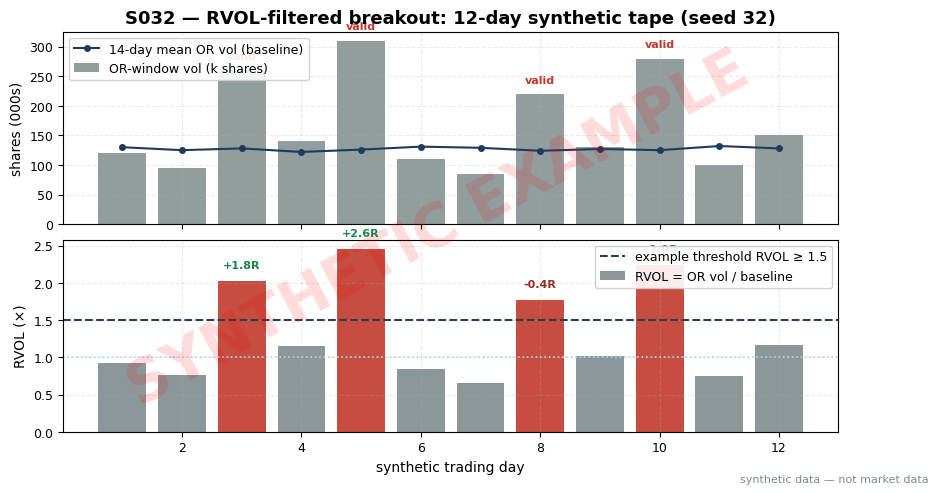

Write the Python code that produced this figure. (Note: this script raises an exception after producing the figure.)
import matplotlib
matplotlib.use("Agg")  # headless render on the Mac/VM
import matplotlib.pyplot as plt
import numpy as np

# ---- HOUSE STYLE (do not restyle) ----
plt.rcParams.update({
    "figure.figsize": (10, 5.2),
    "figure.dpi": 150,
    "savefig.dpi": 150,
    "font.family": "DejaVu Sans",
    "font.size": 10,
    "axes.titlesize": 13,
    "axes.titleweight": "bold",
    "axes.labelsize": 10,
    "axes.grid": True,
    "grid.alpha": 0.25,
    "grid.linestyle": "--",
    "xtick.labelsize": 9,
    "ytick.labelsize": 9,
    "legend.fontsize": 9,
    "legend.framealpha": 0.9,
})
PALETTE = {
    "price":   "#1f3a5f",  # dark navy — primary price/equity line
    "signal":  "#c0392b",  # red — signal / entries
    "signal2": "#8e44ad",  # purple — secondary signal
    "volume":  "#7f8c8d",  # grey — volume bars
    "band":    "#aed6f1",  # light blue — bands / fill
    "profit":  "#1e8449",  # green — profits / long
    "loss":    "#922b21",  # dark red — losses / short
    "zero":    "#2c3e50",  # baseline
}

# ---- DATA: synthetic 12-day RVOL breakout tape, seed 32 ----
rng = np.random.default_rng(32)
# OR-window = first 5 minutes; volumes in thousands of shares
or_vol = np.array([120, 95, 260, 140, 310, 110, 85, 220, 130, 280, 100, 150], dtype=float)
# 14-day trailing mean OR-window volume (synthetic baseline, thousands of shares)
baseline = np.array([130, 125, 128, 122, 126, 131, 129, 124, 127, 125, 132, 128], dtype=float)
rvol = or_vol / baseline
THR = 1.5  # example threshold
# synthetic price break direction (+1 up, -1 down, 0 no break) and realized post-break move (R multiples)
break_dir = np.array([0, 0, 1, 0, 1, 0, 0, 1, 0, -1, 0, 1], dtype=float)
move_R    = np.array([0.0, 0.0, 1.8, 0.0, 2.6, 0.0, 0.0, -0.4, 0.0, 1.9, 0.0, 1.2])
valid = (rvol >= THR) & (break_dir != 0)
print("day | or_vol | baseline | RVOL | break | valid | move_R")
for i in range(12):
    print(f"{i+1:>3} | {or_vol[i]:>6.0f} | {baseline[i]:>8.0f} | {rvol[i]:.2f} | "
          f"{break_dir[i]:+.0f} | {str(bool(valid[i])):>5} | {move_R[i]:+.1f}")
n_valid = valid.sum()
n_winners = (move_R[valid] > 0).sum()
print(f"valid trades {n_valid}, winners {n_winners}, mean move {move_R[valid].mean():+.2f} R")

x = np.arange(1, 13)
fig, (ax1, ax2) = plt.subplots(2, 1, sharex=True, gridspec_kw={"hspace": 0.08})
# top: OR-window volume vs baseline
ax1.bar(x, or_vol, color=PALETTE["volume"], alpha=0.85, label="OR-window vol (k shares)")
ax1.plot(x, baseline, color=PALETTE["price"], marker="o", ms=4, lw=1.5,
         label="14-day mean OR vol (baseline)")
ax1.set_ylabel("shares (000s)")
ax1.set_title("S032 — RVOL-filtered breakout: 12-day synthetic tape (seed 32)")
ax1.legend(loc="upper left")
for i in np.where(valid)[0]:
    ax1.annotate("valid", xy=(i + 1, or_vol[i]), xytext=(0, 8), textcoords="offset points",
                 ha="center", fontsize=8, weight="bold", color=PALETTE["signal"])
# bottom: RVOL with example threshold
colors = [PALETTE["signal"] if v else PALETTE["volume"] for v in valid]
ax2.bar(x, rvol, color=colors, alpha=0.9, label="RVOL = OR vol / baseline")
ax2.axhline(THR, color=PALETTE["zero"], ls="--", lw=1.5,
            label=f"example threshold RVOL ≥ {THR}")
ax2.axhline(1.0, color=PALETTE["band"], ls=":", lw=1.2)
for i in np.where(valid)[0]:
    col = PALETTE["profit"] if move_R[i] > 0 else PALETTE["loss"]
    ax2.annotate(f"{move_R[i]:+.1f}R", xy=(i + 1, rvol[i]), xytext=(0, 9),
                 textcoords="offset points", ha="center", fontsize=8, weight="bold", color=col)
ax2.set_xlabel("synthetic trading day")
ax2.set_ylabel("RVOL (×)")
ax2.legend(loc="upper right")

# ---- SYNTHETIC WATERMARK (mandatory) ----
fig = plt.gcf()
fig.text(0.5, 0.5, "SYNTHETIC EXAMPLE", fontsize=42, color="red", alpha=0.14,
         ha="center", va="center", rotation=28, weight="bold", zorder=10)
fig.text(0.99, 0.01, "synthetic data — not market data", fontsize=8, color="#7f8c8d",
         ha="right", va="bottom")
plt.tight_layout()
plt.savefig("images/S032_example.png", bbox_inches="tight")  # <-- use the chapter's ID
plt.close()
